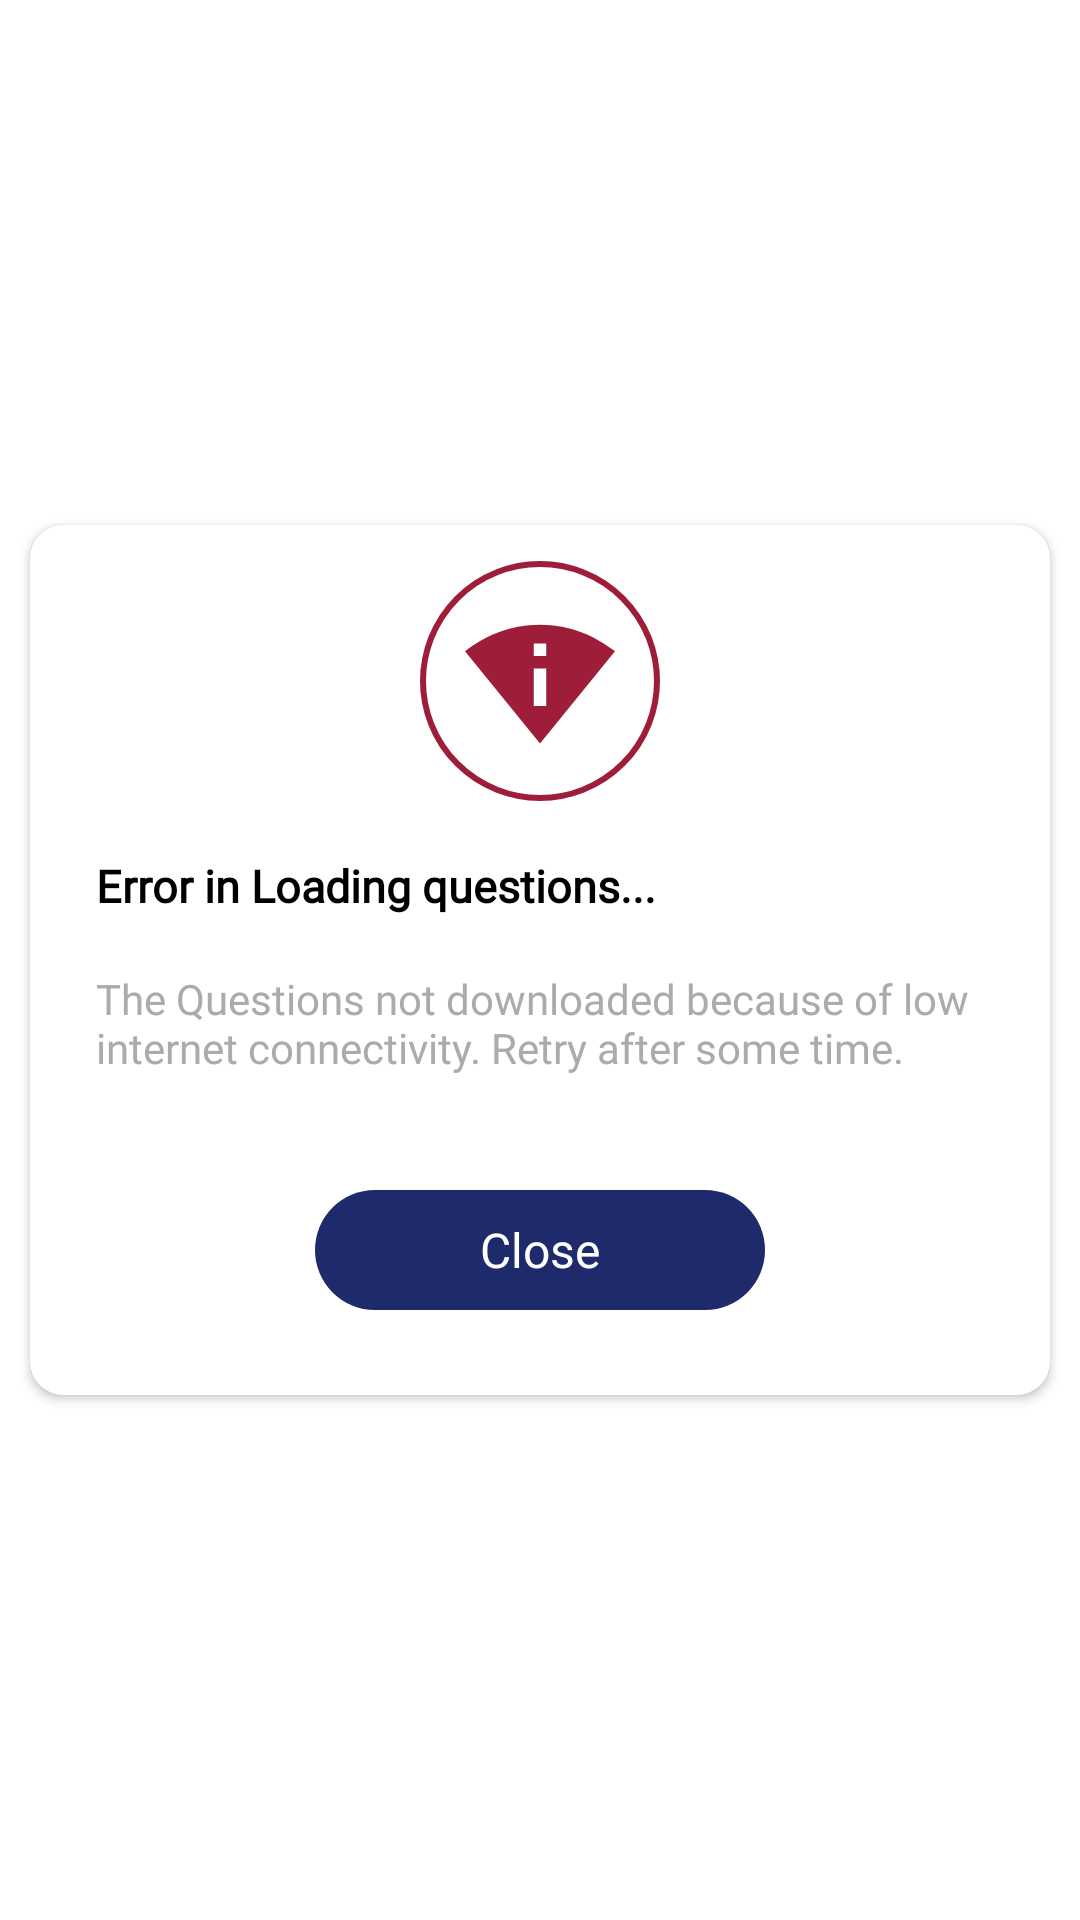

Reconstruct the res/layout file that produces this screen, plus the resources it refers to.
<!-- AndroidManifest.xml: application theme Theme.Oneliner_GK -->
<!-- res/layout/custom_dialog.xml -->
<?xml version="1.0" encoding="utf-8"?>
<androidx.constraintlayout.widget.ConstraintLayout
    xmlns:android="http://schemas.android.com/apk/res/android"
    xmlns:app="http://schemas.android.com/apk/res-auto"
    xmlns:tools="http://schemas.android.com/tools"
    android:layout_width="match_parent"
    android:layout_height="match_parent"
    tools:ignore="MissingDefaultResource">

    <androidx.cardview.widget.CardView
        android:layout_width="340dp"
        android:layout_height="290dp"
        android:layout_marginLeft="12dp"
        android:layout_marginRight="12dp"
        app:cardCornerRadius="11dp"
        app:layout_constraintBottom_toBottomOf="parent"
        app:layout_constraintLeft_toLeftOf="parent"
        app:layout_constraintRight_toRightOf="parent"
        app:layout_constraintTop_toTopOf="parent">

        <LinearLayout
            android:layout_width="match_parent"
            android:layout_height="match_parent"
            android:orientation="vertical">

            <ImageView
                android:layout_width="80dp"
                android:background="@drawable/image_background"
                android:layout_height="80dp"
                android:padding="15dp"
                android:layout_gravity="center"
                android:layout_marginTop="12dp"
                android:src="@drawable/ic_no_connection"
                tools:ignore="ContentDescription"/>

            <TextView
                android:layout_width="wrap_content"
                android:layout_height="wrap_content"
                android:layout_marginLeft="22dp"
                android:layout_marginTop="18dp"
                android:layout_marginRight="12dp"
                android:textStyle="bold"
                android:fontFamily="@font/opensanssemibold"
                android:text="@string/nointernet"
                android:textColor="@color/black"
                android:textSize="15dp"
                tools:ignore="HardcodedText,RtlHardcoded,SpUsage"/>


            <TextView
                android:layout_width="wrap_content"
                android:layout_height="wrap_content"
                android:layout_marginLeft="22dp"
                android:layout_marginTop="18dp"
                android:layout_marginRight="12dp"
                android:fontFamily="@font/opensanssemibold"
                android:text="@string/noconnection"
                android:textColor="@color/colorGrey"
                android:textSize="14dp"
                tools:ignore="HardcodedText,RtlHardcoded,SpUsage"/>



            <TextView
                android:id="@+id/txtClose"
                android:layout_width="150dp"
                android:layout_height="40dp"
                android:layout_gravity="center"
                android:layout_marginTop="38dp"
                android:background="@drawable/close_button"
                android:fontFamily="@font/opensansbold"
                android:gravity="center"
                android:text="Close"
                android:textColor="@color/white"
                android:textSize="16dp"
                tools:ignore="HardcodedText,RtlHardcoded,SpUsage"/>

        </LinearLayout>

    </androidx.cardview.widget.CardView>
</androidx.constraintlayout.widget.ConstraintLayout>
<!-- resources referenced by this layout -->
<resources>
  <color name="black">#FF000000</color>
  <color name="colorGrey">#ABABAB</color>
  <color name="white">#FFFFFFFF</color>
  <!-- drawable close_button (drawable) -->
  <?xml version="1.0" encoding="utf-8"?>
  <shape xmlns:android="http://schemas.android.com/apk/res/android">
  
      <solid
          android:color="#1E2A6C"/>
      <corners
          android:radius="25dp"/>
  
  </shape>
  <!-- drawable ic_no_connection (drawable) -->
  <vector android:height="75dp" android:tint="#9E1D38"
      android:viewportHeight="24" android:viewportWidth="24"
      android:width="75dp" xmlns:android="http://schemas.android.com/apk/res/android">
      <path android:fillColor="@android:color/white" android:pathData="M12,3C6.95,3 3.15,4.85 0,7.23L12,22 24,7.25C20.85,4.87 17.05,3 12,3zM13,16h-2v-6h2v6zM11,8L11,6h2v2h-2z"/>
  </vector>
  <!-- drawable image_background (drawable) -->
  <?xml version="1.0" encoding="utf-8"?>
  <shape xmlns:android="http://schemas.android.com/apk/res/android">
  
      <stroke
          android:width="2dp"
          android:color="#9E1D38"/>
      <corners
          android:radius="50dp"/>
  
  </shape>
  <string name="noconnection">The Questions not downloaded because of low internet connectivity. Retry after some time.</string>
  <string name="nointernet">Error in Loading questions...</string>
  <style name="Theme.Oneliner_GK" parent="Theme.MaterialComponents.DayNight.DarkActionBar">
          
          <item name="colorPrimary">@color/purple_500</item>
          <item name="colorPrimaryVariant">@color/purple_700</item>
          <item name="colorOnPrimary">@color/white</item>
          
          <item name="colorSecondary">@color/teal_200</item>
          <item name="colorSecondaryVariant">@color/teal_700</item>
          <item name="colorOnSecondary">@color/black</item>
          
          <item name="android:statusBarColor" tools:targetApi="l">?attr/colorPrimaryVariant</item>
          
          <item name="windowActionBar">false</item>
      </style>
  <color name="purple_500">#2196F3</color>
  <color name="purple_700">#2196F3</color>
  <color name="teal_200">#FF03DAC5</color>
  <color name="teal_700">#FF018786</color>
</resources>
